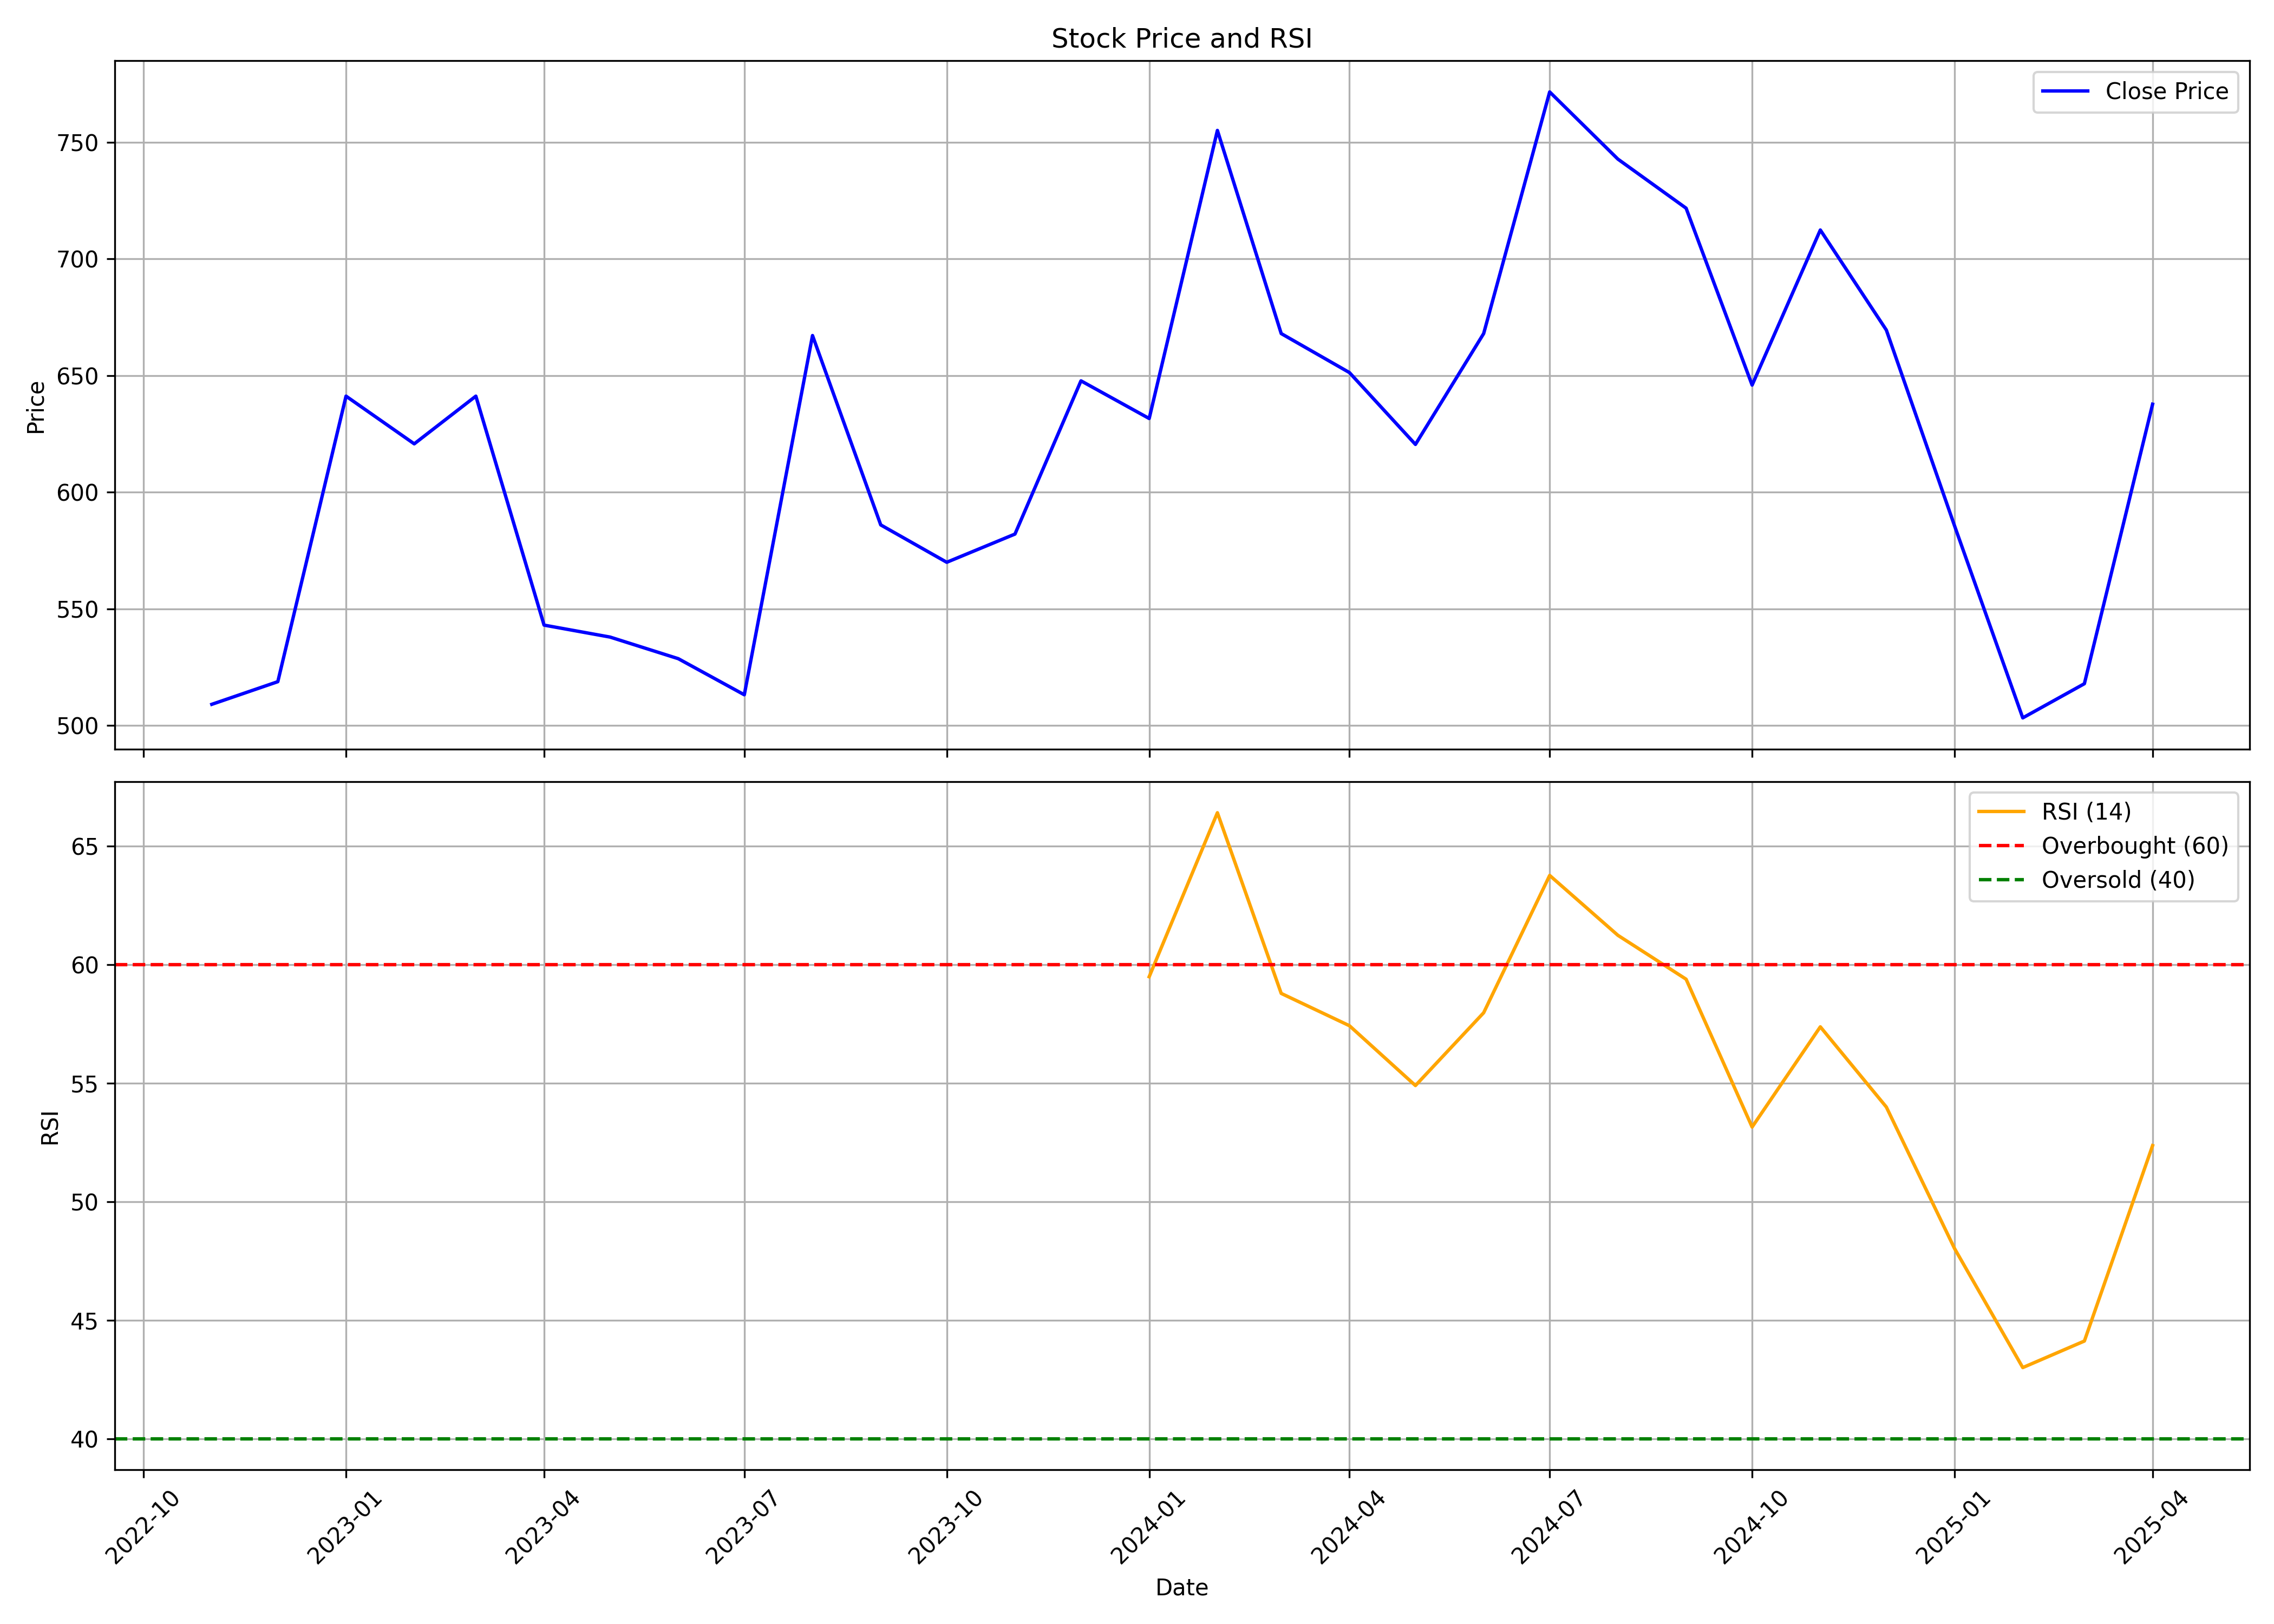

Source data for this figure (header and first rows):
, Unnamed: 0, date, symbol, open, high, low, close, volume, rsi
0, 0, 2022-11-01, ACI, 443.6, 546.6, 433.9, 509.1, 39512227, 
1, 1, 2022-12-01, ACI, 510.5, 546.6, 465, 518.8, 7455545, 
2, 2, 2023-01-01, ACI, 521.4, 649.2, 515.6, 641.2, 8343827, 
3, 3, 2023-02-01, ACI, 645.1, 721.4, 597.6, 620.8, 7638336, 
4, 4, 2023-03-01, ACI, 623.7, 659.7, 603.7, 641.2, 3329024, 
5, 5, 2023-04-01, ACI, 648.7, 648.7, 518.5, 543, 3508230, 
6, 6, 2023-05-01, ACI, 543, 560.1, 515.3, 537.9, 2584399, 
7, 7, 2023-06-01, ACI, 540.2, 600.7, 502.8, 528.6, 7044483, 
8, 8, 2023-07-01, ACI, 537.3, 545.9, 508, 513.2, 3550737, 
9, 9, 2023-08-01, ACI, 518.1, 677.5, 491.8, 667.2, 9435983, 
10, 10, 2023-09-01, ACI, 673.9, 681.7, 577.2, 586, 4161751, 
11, 11, 2023-10-01, ACI, 586, 685.7, 567.2, 570, 10208314, 
12, 12, 2023-11-01, ACI, 561.7, 589, 507.6, 582.1, 8157973, 
13, 13, 2023-12-01, ACI, 588.3, 674.5, 576.8, 647.8, 15613265, 
14, 14, 2024-01-01, ACI, 651.5, 675.1, 591.2, 631.6, 7497300, 59.48
15, 15, 2024-02-01, ACI, 634.8, 835.2, 606.2, 755.2, 21434547, 66.4
16, 16, 2024-03-01, ACI, 753.9, 756.9, 570.5, 668, 14621371, 58.78
17, 17, 2024-04-01, ACI, 664, 715.5, 607.3, 651.3, 14218492, 57.42
18, 18, 2024-05-01, ACI, 651.4, 668.6, 582.7, 620.5, 7121804, 54.89
19, 19, 2024-06-01, ACI, 644.1, 708.2, 580.3, 668, 23389831, 57.96
20, 20, 2024-07-01, ACI, 676.0, 787.0, 660, 771.7, 22516023, 63.75
21, 21, 2024-08-01, ACI, 776.0, 832.0, 674.0, 742.8, 18166560, 61.23
22, 22, 2024-09-01, ACI, 740, 753.8, 682.0, 721.8, 8364454, 59.38
23, 23, 2024-10-01, ACI, 721.8, 729.5, 590, 646, 12256788, 53.14
24, 24, 2024-11-01, ACI, 646.7, 721.9, 631.0, 712.5, 6304125, 57.37
25, 25, 2024-12-01, ACI, 710.0, 730.0, 638.1, 669.5, 4521529, 53.99
26, 26, 2025-01-01, ACI, 670.0, 674.2, 504.6, 585.6, 9692943, 48.02
27, 27, 2025-02-01, ACI, 585.6, 601.0, 408.4, 503.2, 21301719, 43
28, 28, 2025-03-01, ACI, 495.1, 578.8, 472.8, 517.9, 9965707, 44.12
29, 29, 2025-04-01, ACI, 515.0, 660.0, 480.0, 637.8, 6218264, 52.36
